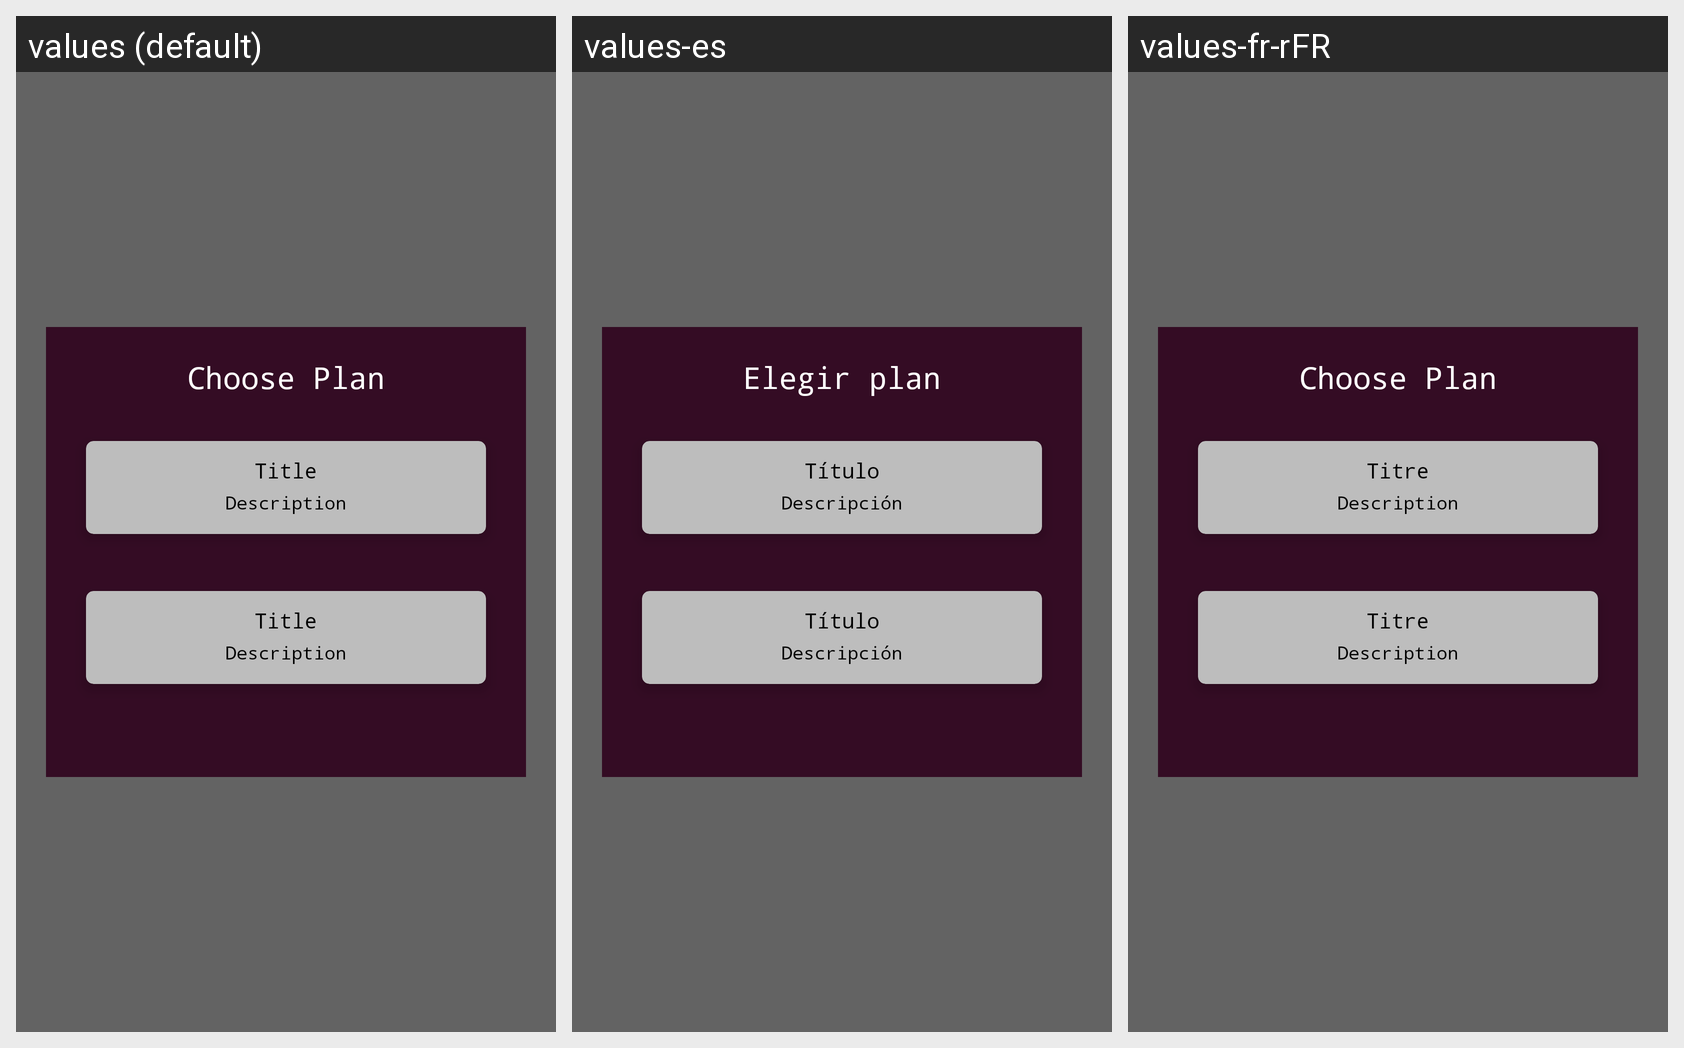

For this localized Android screen grid, give each drawn string resource with its value in every locale shown.
Android screen res/layout/choose_payment_dialog.xml rendered under 3 locales, left to right: values (default), values-es, values-fr-rFR. Device: Nexus 5 (rendered at 1080×1920; each locale shown at half size, 540×960, under a caption strip naming it); theme AppTheme.NoActionBar.
Strings drawn on this screen, with the default value and each locale's value (text and hints the layout hard-codes, and strings that could not be matched under every locale, appear in the picture but are not listed):

choose_plan
  values: Choose Plan
  values-es: Elegir plan
  values-fr-rFR: Choose Plan

title
  values: Title
  values-es: Título
  values-fr-rFR: Titre

description
  values: Description
  values-es: Descripción
  values-fr-rFR: Description  [not translated; the default value is used]
